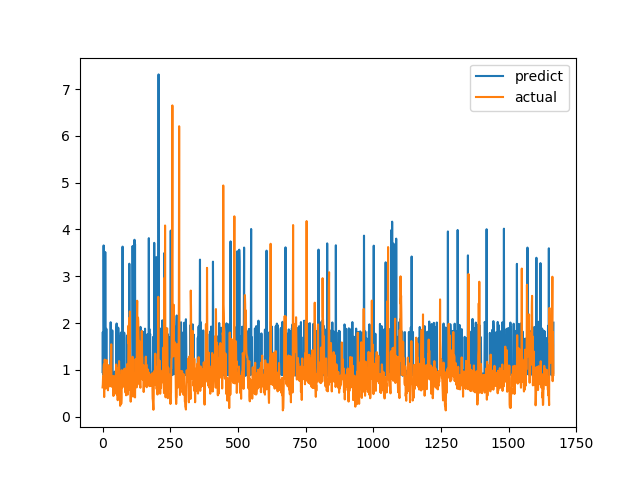

Source data for this figure (header and first rows):
predict, actual
0.9512, 0.6238
1.807, 0.6915
0.94, 0.8558
0.8873, 0.7094
3.659, 1.015
1.877, 1.116
0.9423, 0.4183
0.8943, 1.002
1.788, 1.219
0.8987, 1.143
3.517, 0.6528
1.8, 0.6747
0.8979, 0.601
0.9014, 0.6695
1.877, 0.6538
0.8997, 0.7814
0.9021, 1.206
0.9215, 0.8469
0.8883, 0.8286
0.8906, 0.6482
0.9795, 0.5624
0.9145, 0.7183
0.8849, 1.1
0.8789, 0.9542
0.9194, 0.729
0.9196, 0.6694
0.8771, 0.8631
0.9181, 0.6465
0.8902, 0.8223
0.8923, 0.9236
2.017, 0.8301
0.8826, 1.067
1.76, 1.546
0.8885, 0.6827
1.797, 0.6386
0.9157, 0.6464
1.843, 0.6881
0.9078, 0.7274
0.9087, 0.65
0.8877, 0.8694
0.9372, 0.4409
0.9159, 0.4519
0.9053, 0.7575
0.9264, 0.4952
0.8765, 0.6851
0.9, 0.7244
0.9651, 0.8654
0.9535, 0.74
0.9127, 0.8071
0.8968, 0.8204
0.9133, 1.114
1.866, 1.109
1.99, 0.4751
0.9303, 1.039
0.909, 0.9458
1.826, 0.7878
1.902, 0.3505
0.8909, 0.9368
1.899, 0.9868
1.719, 0.647
... 1,607 more rows
